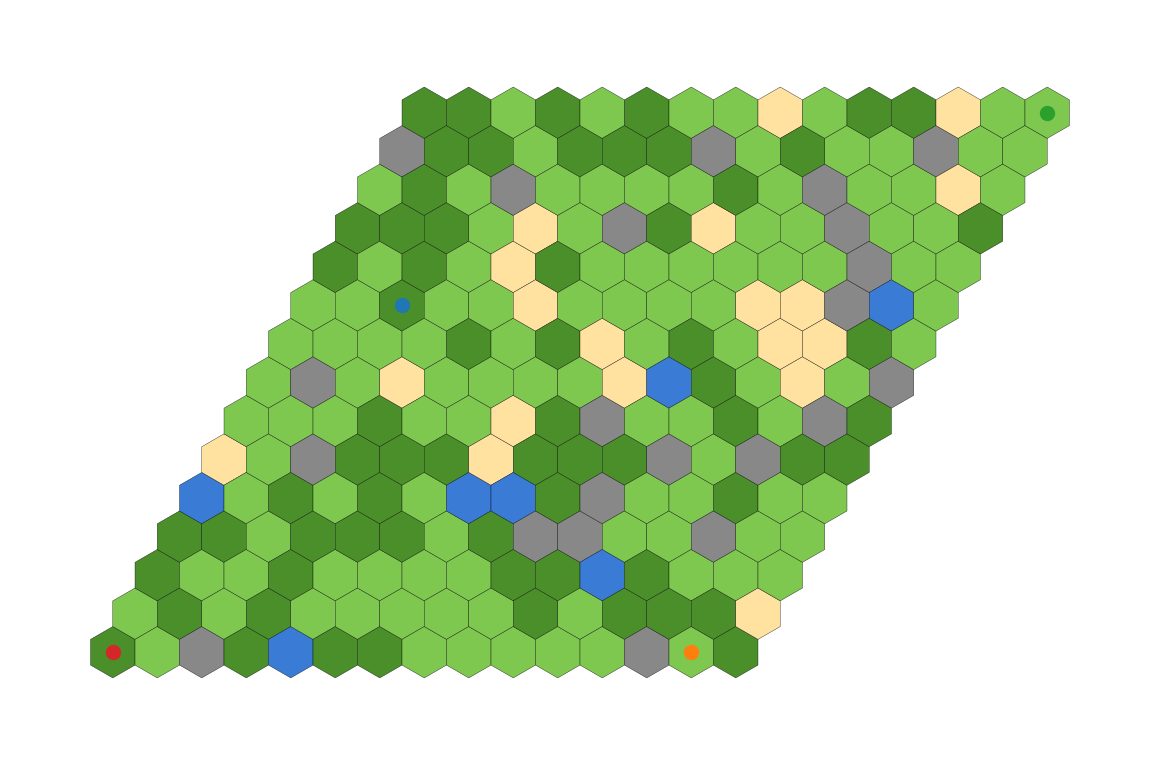

Write Python code to recreate this figure.
# hex_world.py
# Simple pointy-top hex map generator with biomes + spawn placement
# Run: python hex_world.py

import matplotlib.pyplot as plt
import matplotlib.patches as patches
import numpy as np
import random

# ---------- Config ----------
HEX_SIZE = 15          # pixel radius of each hex
CHUNK_RADIUS = 7      # how many axial steps from (0,0) to generate
N_PLAYERS = 4          # number of starting positions to place
ELEV_MEAN = 0.55       # mean elevation for random terrain
ELEV_STD = 0.23        # std dev for random terrain
SEED = 42              # set to None for different map each run

# ---------- Hex helpers ----------
SQRT3 = np.sqrt(3.0)

class Hex:
    """Axial coordinates for pointy-top hexes."""
    __slots__ = ("q", "r")
    def __init__(self, q: int, r: int):
        self.q = q
        self.r = r
    def __hash__(self):
        return hash((self.q, self.r))
    def __eq__(self, other):
        return isinstance(other, Hex) and self.q == other.q and self.r == other.r
    def __repr__(self):
        return f"Hex(q={self.q}, r={self.r})"
    def neighbors(self):
        # Axial directions (pointy-top)
        dirs = [(+1, 0), (+1, -1), (0, -1), (-1, 0), (-1, +1), (0, +1)]
        return [Hex(self.q + dq, self.r + dr) for dq, dr in dirs]

def hex_to_pixel(h: Hex, size: float):
    """Axial -> pixel for pointy-top orientation."""
    x = size * (SQRT3 * h.q + SQRT3/2.0 * h.r)
    y = size * (1.5 * h.r)
    return (x, y)

def hex_polygon_vertices(h: Hex, size: float):
    """Return a list of (x,y) vertices for the hex polygon."""
    cx, cy = hex_to_pixel(h, size)
    verts = []
    # Pointy-top: start angle at -30 deg then step by 60
    for i in range(6):
        angle = np.deg2rad(60 * i - 30)
        vx = cx + size * np.cos(angle)
        vy = cy + size * np.sin(angle)
        verts.append((vx, vy))
    return verts

# ---------- Biome coloring ----------
def biome_color(elev: float) -> str:
    """
    Very simple thresholds:
      <0.20 water
      <0.30 beach
      <0.60 plains
      <0.80 forest
      else mountain
    """
    if elev < 0.20: return "#3a7bd5"  # water
    if elev < 0.30: return "#ffe29f"  # beach
    if elev < 0.60: return "#7ec850"  # plains
    if elev < 0.80: return "#4a8f29"  # forest
    return "#888888"                  # mountain

# ---------- Terrain generation ----------
def gen_chunk(center_q: int, center_r: int, radius: int) -> dict:
    """
    Generate a square-like chunk in axial coords (not perfect hex radius mask).
    Returns dict[Hex] -> elevation in [0,1].
    """
    rng = np.random.default_rng(SEED) if SEED is not None else np.random.default_rng()
    elev = {}
    for dq in range(-radius, radius + 1):
        for dr in range(-radius, radius + 1):
            h = Hex(center_q + dq, center_r + dr)
            # Gaussian noise terrain, clipped to [0,1]
            val = float(np.clip(rng.normal(ELEV_MEAN, ELEV_STD), 0.0, 1.0))
            elev[h] = val
    return elev

# ---------- Start placement ----------
def axial_sqdist(a: Hex, b: Hex) -> int:
    """A fast 'spread' metric for greedy spacing; not true hex distance but works."""
    dq = a.q - b.q
    dr = a.r - b.r
    return dq * dq + dr * dr

def place_starts(hexes: list, elevs: dict, n_players: int = 4) -> list:
    """
    Greedy 'farthest next' placement:
      - consider only landish hexes (0.3..0.7 elevation)
      - first pick is arbitrary max candidate
      - each next pick maximizes min distance to existing picks
    """
    candidates = [h for h in hexes if 0.30 <= elevs[h] <= 0.70]
    if not candidates:
        return []
    starts = []
    # first: pick the highest-elevation candidate inside the band (nice land)
    first = max(candidates, key=lambda h: elevs[h])
    starts.append(first)
    while len(starts) < n_players and candidates:
        best = max(
            candidates,
            key=lambda h: min(axial_sqdist(h, s) for s in starts)
        )
        starts.append(best)
        candidates.remove(best)
    return starts

# ---------- Drawing ----------
def draw_hex(ax, h: Hex, size: float, color: str, edge: str = "black", lw: float = 0.25):
    verts = hex_polygon_vertices(h, size)
    poly = patches.Polygon(verts, closed=True, facecolor=color, edgecolor=edge, linewidth=lw)
    ax.add_patch(poly)

def draw_world(hex_size=HEX_SIZE, chunk_radius=CHUNK_RADIUS, n_players=N_PLAYERS):
    elev_map = gen_chunk(0, 0, chunk_radius)

    # Landscape plot 
    fig, ax = plt.subplots(figsize=(11.7, 8.27))
    ax.set_aspect("equal")
    ax.axis("off")

    # draw terrain
    for h, elev in elev_map.items():
        draw_hex(ax, h, hex_size, biome_color(elev))

    # place and draw starts
    starts = place_starts(list(elev_map.keys()), elev_map, n_players)
    for s in starts:
        x, y = hex_to_pixel(s, hex_size)
        ax.plot(x, y, "o", markersize=10)  # default matplotlib color

    # framing
    # set limits with a small margin
    xs, ys = zip(*(hex_to_pixel(h, hex_size) for h in elev_map.keys()))
    margin = hex_size * 4
    ax.set_xlim(min(xs) - margin, max(xs) + margin)
    ax.set_ylim(min(ys) - margin, max(ys) + margin)

    plt.tight_layout()
    plt.savefig("hex_world.png", dpi=300)   # save first
    plt.show()                                # then display
    plt.close(fig)



if __name__ == "__main__":
    draw_world()
